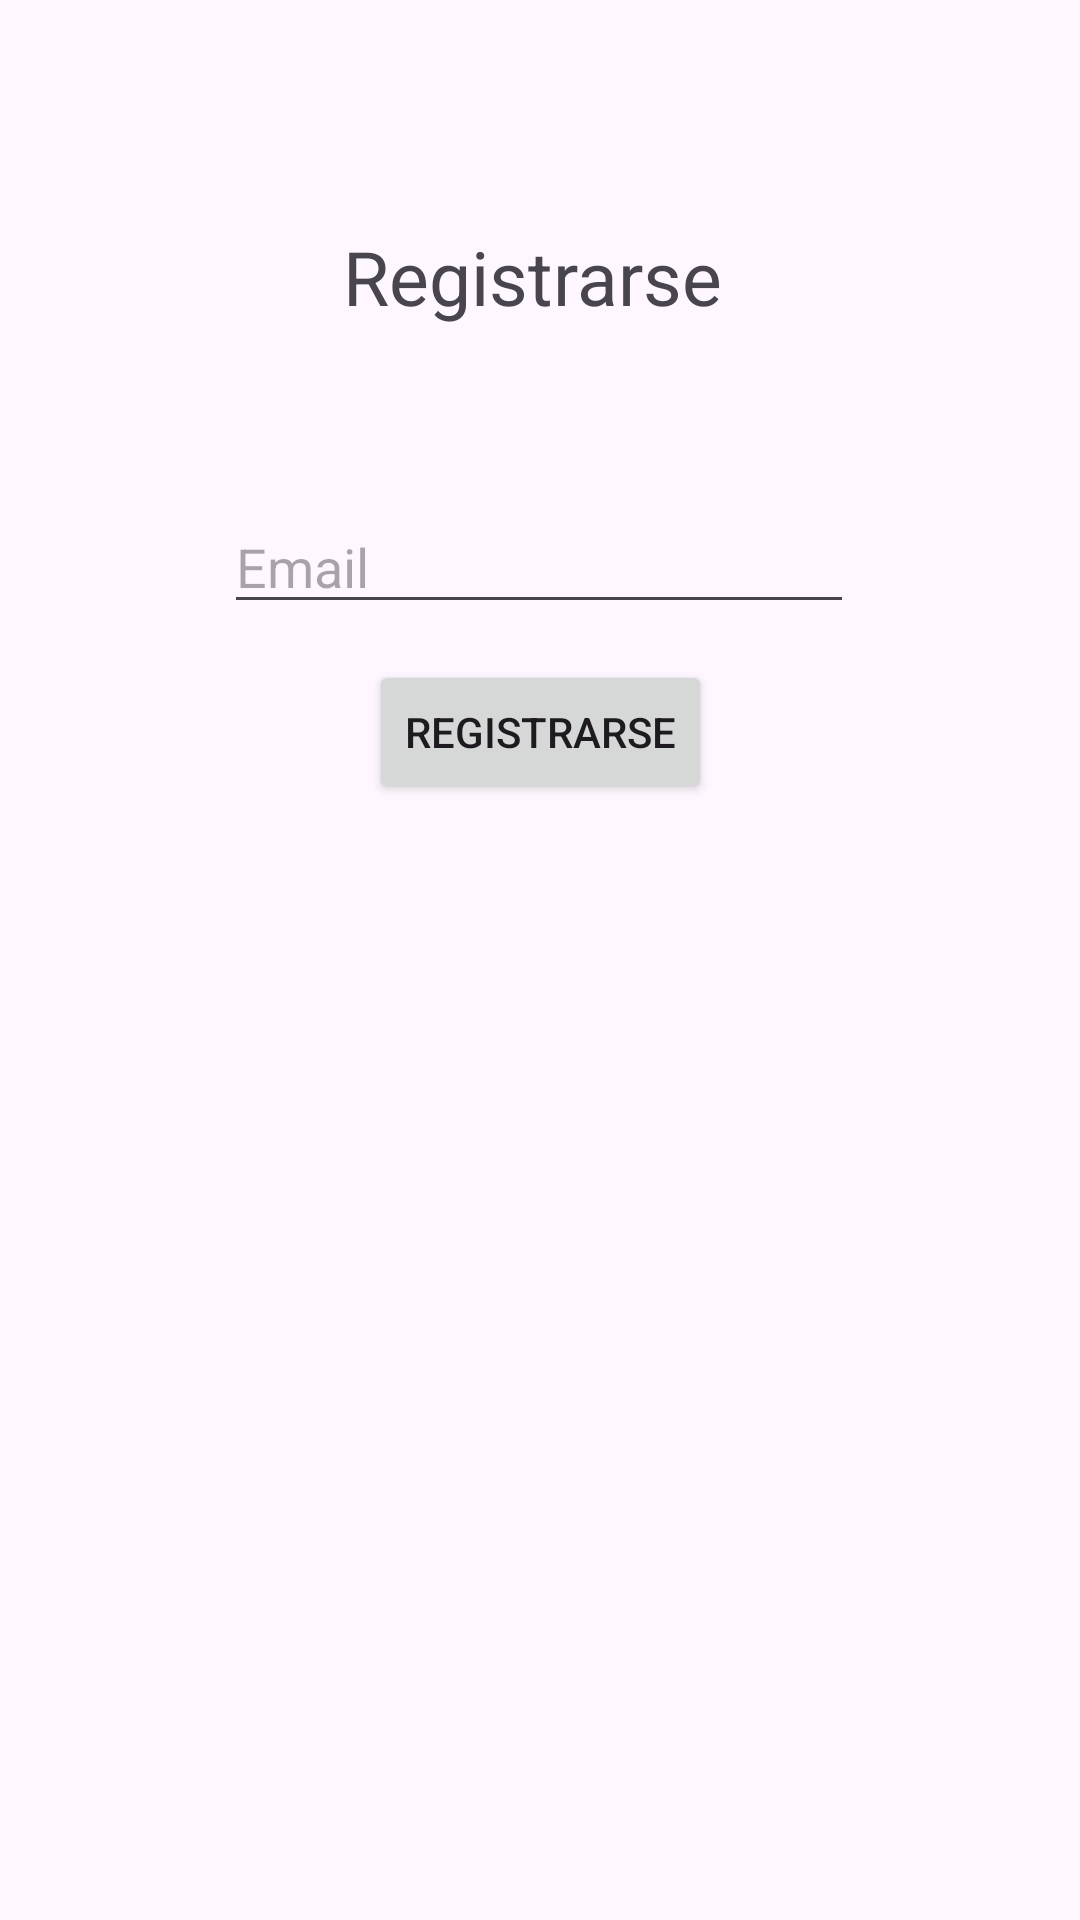

Layout XML and referenced resources for this Android screen:
<!-- AndroidManifest.xml: application theme Theme.DistanceCalc -->
<!-- res/layout/activity_register.xml -->
<?xml version="1.0" encoding="utf-8"?>
<androidx.constraintlayout.widget.ConstraintLayout xmlns:android="http://schemas.android.com/apk/res/android"
    xmlns:app="http://schemas.android.com/apk/res-auto"
    xmlns:tools="http://schemas.android.com/tools"
    android:id="@+id/main"
    android:layout_width="match_parent"
    android:layout_height="match_parent"
    tools:context=".RegisterActivity">

    <Button
        android:id="@+id/registerButton"
        android:layout_width="wrap_content"
        android:layout_height="wrap_content"
        android:layout_marginBottom="372dp"
        android:text="Registrarse"
        app:layout_constraintBottom_toBottomOf="parent"
        app:layout_constraintEnd_toEndOf="parent"
        app:layout_constraintStart_toStartOf="parent" />

    <EditText
        android:id="@+id/registerPassword"
        android:layout_width="wrap_content"
        android:layout_height="wrap_content"
        android:layout_marginTop="236dp"
        android:ems="10"
        android:hint="Contraseña"
        android:inputType="textPassword"
        app:layout_constraintBottom_toTopOf="@+id/registerButton"
        app:layout_constraintEnd_toEndOf="parent"
        app:layout_constraintHorizontal_bias="0.492"
        app:layout_constraintStart_toStartOf="parent"
        app:layout_constraintTop_toTopOf="parent"
        app:layout_constraintVertical_bias="0.0" />

    <EditText
        android:id="@+id/registerEmail"
        android:layout_width="wrap_content"
        android:layout_height="wrap_content"
        android:layout_marginBottom="28dp"
        android:ems="10"
        android:hint="Email"
        android:inputType="textEmailAddress"
        app:layout_constraintBottom_toTopOf="@+id/registerPassword"
        app:layout_constraintEnd_toEndOf="parent"
        app:layout_constraintHorizontal_bias="0.497"
        app:layout_constraintStart_toStartOf="parent"
        app:layout_constraintTop_toBottomOf="@+id/registerTitle"
        app:layout_constraintVertical_bias="1.0" />

    <TextView
        android:id="@+id/registerTitle"
        android:layout_width="wrap_content"
        android:layout_height="wrap_content"
        android:text="Registrarse"
        android:textSize="25sp"
        app:layout_constraintBottom_toBottomOf="parent"
        app:layout_constraintEnd_toEndOf="parent"
        app:layout_constraintHorizontal_bias="0.489"
        app:layout_constraintStart_toStartOf="parent"
        app:layout_constraintTop_toTopOf="parent"
        app:layout_constraintVertical_bias="0.124" />
</androidx.constraintlayout.widget.ConstraintLayout>
<!-- resources referenced by this layout -->
<resources>
  <style name="Theme.DistanceCalc" parent="Base.Theme.DistanceCalc" />
  <style name="Base.Theme.DistanceCalc" parent="Theme.Material3.DayNight.NoActionBar">
          
          
      </style>
</resources>
